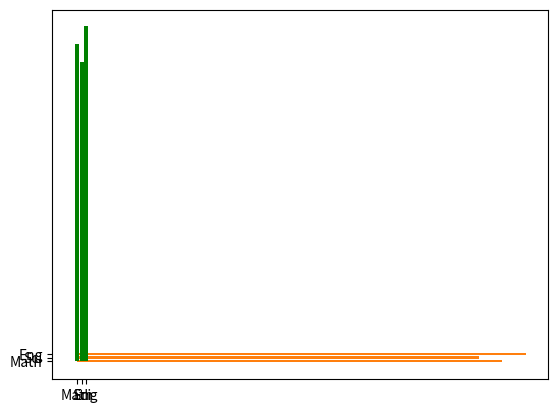

Reproduce this figure in Python.
import matplotlib.pyplot as plt

subjects=["Math","Sci","Eng"]

marks=[90,85,95]

plt.bar(subjects,marks)
plt.barh(subjects,marks) # For Horizontal Bar
plt.bar(subjects,marks,color="green") # for color
plt.show()
